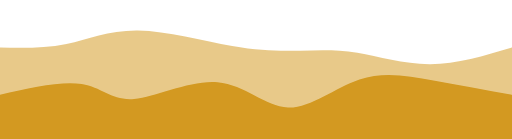
t = 0.00 s
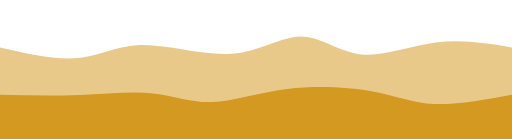
t = 0.75 s
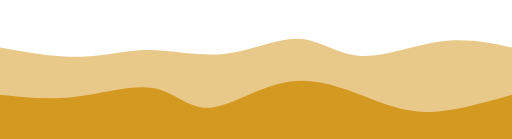
t = 1.25 s
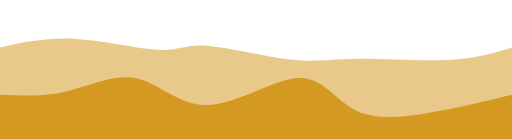
t = 2.00 s
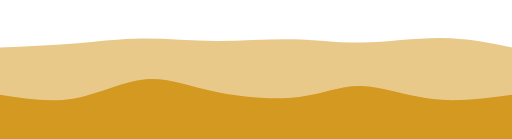
t = 2.75 s
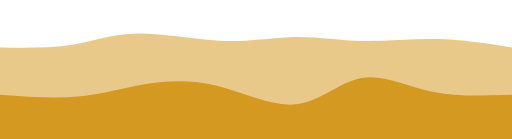
t = 3.25 s

The animated SVG that drew these frames (rendered in a browser with its animation timeline set to each time). Animation: 2 CSS @keyframes rules; one cycle of 4.00 s, repeats indefinitely.

<svg width="100%" height="100%" id="svg" viewBox="0 0 1440 390" xmlns="http://www.w3.org/2000/svg"
        class="transition duration-300 ease-in-out delay-150">
        <style>
          .path-0 {
            animation: pathAnim-0 4s;
          animation-timing-function: linear;
          animation-iteration-count: infinite;
      }

          @keyframes pathAnim-0 {
            0 % {
              d: path("M 0,400 C 0,400 0,133 0,133 C 63.02026794915835,134.29577464788733 126.0405358983167,135.59154929577466 187,123 C 247.9594641016833,110.40845070422536 306.85812435589145,83.92957746478872 388,85 C 469.14187564410855,86.07042253521128 572.5269666781176,114.69014084507043 653,129 C 733.4730333218824,143.30985915492957 791.0340089316385,143.30985915492957 844,142 C 896.9659910683615,140.69014084507043 945.3369975953283,138.07042253521124 1005,148 C 1064.6630024046717,157.92957746478876 1135.618000687049,180.40845070422537 1210,180 C 1284.381999312951,179.59154929577463 1362.1909996564755,156.2957746478873 1440,133 C 1440,133 1440,400 1440,400 Z");
            }

        25% {
            d: path("M 0,400 C 0,400 0,133 0,133 C 83.42356578495361,156.5348677430436 166.84713156990722,180.06973548608724 231,176 C 295.1528684300928,171.93026451391276 340.0350395053246,140.25592579869462 410,140 C 479.9649604946754,139.74407420130538 575.0127104087942,170.9065613191343 653,158 C 730.9872895912058,145.0934386808657 791.9141188594986,88.11782892476812 848,89 C 904.0858811405014,89.88217107523188 955.330814153212,148.6221229817932 1019,154 C 1082.669185846788,159.3778770182068 1158.7626245276535,111.39367914805909 1231,99 C 1303.2373754723465,86.60632085194091 1371.6186877361733,109.80316042597045 1440,133 C 1440,133 1440,400 1440,400 Z");
        }

          50% {
            d: path("M 0,400 C 0,400 0,133 0,133 C 66.11542425283409,118.65441429062179 132.23084850566818,104.30882858124356 214,109 C 295.7691514943318,113.69117141875644 393.1920302301615,137.41909996564755 449,140 C 504.8079697698385,142.58090003435245 519.0010305736861,124.01477155616627 579,128 C 638.9989694263139,131.98522844383373 744.8038474750944,158.52181380968742 817,167 C 889.1961525249056,175.47818619031258 927.7835795259361,165.89797320508416 1001,165 C 1074.2164204740639,164.10202679491584 1182.061834421161,171.88629336997596 1261,168 C 1339.938165578839,164.11370663002404 1389.9690827894196,148.556853315012 1440,133 C 1440,133 1440,400 1440,400 Z");
        }

          75% {
            d: path("M 0,400 C 0,400 0,133 0,133 C 74.01236688423222,133.91858467880454 148.02473376846444,134.83716935760907 209,126 C 269.97526623153556,117.16283064239094 317.91343181037445,98.56990724836828 386,97 C 454.08656818962555,95.43009275163172 542.3215389900378,110.88320164891789 619,110 C 695.6784610099622,109.11679835108211 760.8004122294744,91.89728615596015 826,91 C 891.1995877705256,90.10271384403985 956.4768120920644,105.5276537272415 1025,104 C 1093.5231879079356,102.4723462727585 1165.2923394022673,83.99209893507386 1235,86 C 1304.7076605977327,88.00790106492614 1372.3538302988663,110.50395053246308 1440,133 C 1440,133 1440,400 1440,400 Z");
        }

          100% {
            d: path("M 0,400 C 0,400 0,133 0,133 C 63.02026794915835,134.29577464788733 126.0405358983167,135.59154929577466 187,123 C 247.9594641016833,110.40845070422536 306.85812435589145,83.92957746478872 388,85 C 469.14187564410855,86.07042253521128 572.5269666781176,114.69014084507043 653,129 C 733.4730333218824,143.30985915492957 791.0340089316385,143.30985915492957 844,142 C 896.9659910683615,140.69014084507043 945.3369975953283,138.07042253521124 1005,148 C 1064.6630024046717,157.92957746478876 1135.618000687049,180.40845070422537 1210,180 C 1284.381999312951,179.59154929577463 1362.1909996564755,156.2957746478873 1440,133 C 1440,133 1440,400 1440,400 Z");
        }
      }
        </style>
        <path
          d="M 0,400 C 0,400 0,133 0,133 C 63.02026794915835,134.29577464788733 126.0405358983167,135.59154929577466 187,123 C 247.9594641016833,110.40845070422536 306.85812435589145,83.92957746478872 388,85 C 469.14187564410855,86.07042253521128 572.5269666781176,114.69014084507043 653,129 C 733.4730333218824,143.30985915492957 791.0340089316385,143.30985915492957 844,142 C 896.9659910683615,140.69014084507043 945.3369975953283,138.07042253521124 1005,148 C 1064.6630024046717,157.92957746478876 1135.618000687049,180.40845070422537 1210,180 C 1284.381999312951,179.59154929577463 1362.1909996564755,156.2957746478873 1440,133 C 1440,133 1440,400 1440,400 Z"
          stroke="none" stroke-width="0" fill="#d39921" fill-opacity="0.53"
          class="transition-all duration-300 ease-in-out delay-150 path-0"></path>
        <style>
          .path-1 {
            animation: pathAnim-1 4s;
          animation-timing-function: linear;
          animation-iteration-count: infinite;
      }

          @keyframes pathAnim-1 {
            0 % {
              d: path("M 0,400 C 0,400 0,266 0,266 C 86.42665750601168,246.39161800068703 172.85331501202336,226.78323600137406 230,236 C 287.14668498797664,245.21676399862594 315.01339745791824,283.2586739951907 377,278 C 438.98660254208176,272.7413260048093 535.0930951563038,224.18206801786326 612,231 C 688.9069048436962,237.81793198213674 746.6142219168669,300.0130539333562 810,302 C 873.3857780831331,303.9869460666438 942.4500171762281,245.76571624871178 1011,223 C 1079.5499828237719,200.23428375128822 1147.5857093782204,212.92408107179662 1219,226 C 1290.4142906217796,239.07591892820338 1365.2071453108897,252.53795946410168 1440,266 C 1440,266 1440,400 1440,400 Z");
            }

        25% {
            d: path("M 0,400 C 0,400 0,266 0,266 C 71.18722088629335,275.0106492614222 142.3744417725867,284.0212985228444 222,277 C 301.6255582274133,269.9787014771556 389.6894537959464,246.92545517004464 449,257 C 508.3105462040536,267.07454482995536 538.8677430436276,310.27688079697697 592,305 C 645.1322569563724,299.72311920302303 720.8395740295432,245.96702164204743 808,232 C 895.1604259704568,218.03297835795257 993.7739608381999,243.85503263483338 1061,268 C 1128.2260391618001,292.1449673651666 1164.064582617657,314.612847818619 1222,314 C 1279.935417382343,313.387152181381 1359.9677086911715,289.6935760906905 1440,266 C 1440,266 1440,400 1440,400 Z");
        }

          50% {
            d: path("M 0,400 C 0,400 0,266 0,266 C 61.88732394366197,268.944005496393 123.77464788732394,271.888010992786 189,256 C 254.22535211267606,240.11198900721402 322.7887323943662,205.39196152524906 386,220 C 449.2112676056338,234.60803847475094 507.07042253521126,298.5441429062178 588,295 C 668.9295774647887,291.4558570937822 772.9295774647887,220.43146684987974 842,219 C 911.0704225352113,217.56853315012026 945.2112676056338,285.7299896942631 1007,313 C 1068.7887323943662,340.2700103057369 1158.2253521126759,326.6485743730677 1235,312 C 1311.7746478873241,297.3514256269323 1375.887323943662,281.67571281346613 1440,266 C 1440,266 1440,400 1440,400 Z");
        }

          75% {
            d: path("M 0,400 C 0,400 0,266 0,266 C 72.88629336997596,280.0968739264857 145.77258673995192,294.1937478529715 216,283 C 286.2274132600481,271.8062521470285 353.7959464101683,235.3218825145998 417,223 C 480.2040535898317,210.6781174854002 539.0436276193749,222.51872208862932 612,245 C 684.9563723806251,267.4812779113707 772.0295431123325,300.6032291308829 841,290 C 909.9704568876675,279.3967708691171 960.8381999312949,225.06836138783925 1018,218 C 1075.1618000687051,210.93163861216075 1138.6176571624871,251.1233253177602 1210,267 C 1281.3823428375129,282.8766746822398 1360.6911714187563,274.4383373411199 1440,266 C 1440,266 1440,400 1440,400 Z");
        }

          100% {
            d: path("M 0,400 C 0,400 0,266 0,266 C 86.42665750601168,246.39161800068703 172.85331501202336,226.78323600137406 230,236 C 287.14668498797664,245.21676399862594 315.01339745791824,283.2586739951907 377,278 C 438.98660254208176,272.7413260048093 535.0930951563038,224.18206801786326 612,231 C 688.9069048436962,237.81793198213674 746.6142219168669,300.0130539333562 810,302 C 873.3857780831331,303.9869460666438 942.4500171762281,245.76571624871178 1011,223 C 1079.5499828237719,200.23428375128822 1147.5857093782204,212.92408107179662 1219,226 C 1290.4142906217796,239.07591892820338 1365.2071453108897,252.53795946410168 1440,266 C 1440,266 1440,400 1440,400 Z");
        }
      }
        </style>
        <path
          d="M 0,400 C 0,400 0,266 0,266 C 86.42665750601168,246.39161800068703 172.85331501202336,226.78323600137406 230,236 C 287.14668498797664,245.21676399862594 315.01339745791824,283.2586739951907 377,278 C 438.98660254208176,272.7413260048093 535.0930951563038,224.18206801786326 612,231 C 688.9069048436962,237.81793198213674 746.6142219168669,300.0130539333562 810,302 C 873.3857780831331,303.9869460666438 942.4500171762281,245.76571624871178 1011,223 C 1079.5499828237719,200.23428375128822 1147.5857093782204,212.92408107179662 1219,226 C 1290.4142906217796,239.07591892820338 1365.2071453108897,252.53795946410168 1440,266 C 1440,266 1440,400 1440,400 Z"
          stroke="none" stroke-width="0" fill="#d39921" fill-opacity="1"
          class="transition-all duration-300 ease-in-out delay-150 path-1"></path>
      </svg>
